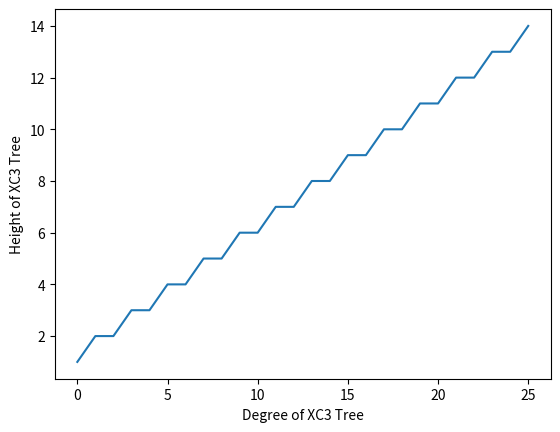

This chart was generated by the following Python code:
import matplotlib.pyplot as plot

class XC3Graph:

    def __init__(self, degree):
        self.children = {}
        for i in range(degree):
            self.children[i] = {}
        self.children = self.xc3ify(self.children)
            
    def xc3ify(self, list):
        if len(list) <= 2:
            return list
        for i in range(2,len(list)):
            for j in range(0,i-1):
                list[i][j] = {}
        return {k:self.xc3ify(list) for k, list in list.items()}

    def get_degree(self):
        return len(self.children)
    
    def number_of_nodes(self):
        return str(self.children).count('{')
    
    def get_height(self):
        count = 0
        for i in str(self.children)[::-1]:
            if i == "}":
                count = count + 1
            else:
                return count
    
    def __str__(self):
        return str(self.children)
            
g = XC3Graph(8)
print(g)
print(g.number_of_nodes())

################
# Experiment 3 #
################

degrees = []
heights = []

for i in range(26):
    tree = XC3Graph(i)
    degrees.append(i)
    heights.append(tree.get_height())
    
plot.plot(degrees, heights)
plot.xlabel("Degree of XC3 Tree") 
plot.ylabel("Height of XC3 Tree")
plot.show()